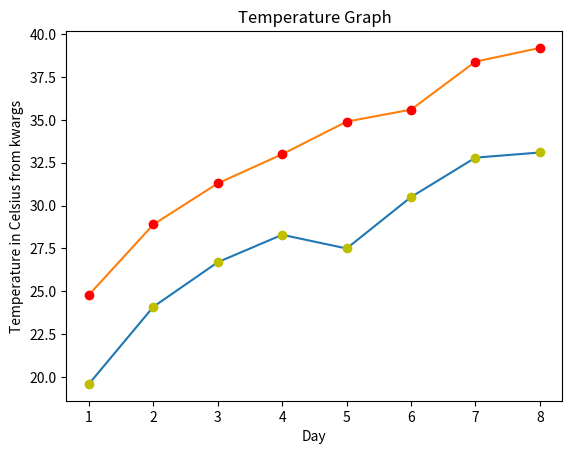

Source code (Python):
"""
Chart Examples in matplotlib
This set of examples comes from https://www.python-course.eu/matplotlib_overview.php
"""


# Imports
import sys
sys.dont_write_bytecode = True
import matplotlib.pyplot as plt
import numpy as np


# Procedures
def line_plot(**kwargs):
    """
    Automagically takes a list of Y values (data) and figures out the X axis.
    As a continuous graph.

    Args 
          **kwargs lets you pass arguments into this function 
    """
    x_label = 'Day'
    y_label = 'Temperature in Celsius'
    title_label = 'Temperature Graph'
    x_values = range(1, 9)
    y_values = [25.6, 24.1, 26.7, 28.3, 27.5, 30.5, 32.8, 33.1]

    if 'x_label' in kwargs :
        x_label = kwargs['x_label']
    if 'y_label' in kwargs :
        y_label = kwargs['y_label']
    if 'title_label' in kwargs :
        title_label = kwargs['title_label']
    if 'x_values' in kwargs :
        x_values = kwargs['x_values']
    if 'y_values_1' in kwargs :
        y_values = kwargs['y_values_1']

    # Create separate smaller tick list to avoid overlapping labels
    if len(x_values) > 10:
        num = round(len(x_values)/6)
        x_ticks = x_values[::num]
    if len(y_values) > 10:
        num = round(len(y_values)/10)
        y_ticks = y_values[::num]

    # Create chart
    ax = plt.plot(x_values, y_values)
    plt.xlabel(x_label)
    plt.ylabel(y_label)
    plt.title(title_label)
    plt.xticks(x_ticks)
    plt.yticks(y_ticks)

    return plt.gcf()


def discrete_plot(**kwargs):
    """
    Plot format, sets marker in place of a continuous line. 

    Args 
          **kwargs lets you pass arguments into this function
    """
    x_label = 'Day'
    y_label = 'Temperature in Celsius'
    title_label = 'Temperature Graph'
    x_values = range(1, 9)
    y_values = [25.6, 24.1, 26.7, 28.3, 27.5, 30.5, 32.8, 33.1]

    if 'x_label' in kwargs :
        x_label = kwargs['x_label']
    if 'y_label' in kwargs :
        y_label = kwargs['y_label']
    if 'title_label' in kwargs :
        title_label = kwargs['title_label']
    if 'x_values' in kwargs :
        x_values = kwargs['x_values']
    if 'y_values' in kwargs :
        y_values = kwargs['y_values']

    fig, ax = plt.subplots() # Challenge - Why "fig" here"

    ax.plot(x_values, y_values)
    ax.set(xlabel=x_label,
        ylabel=y_label,
        title=title_label)

    #plt.show()
    return plt.gcf()


def names_labels(**kwargs):
    """
    This gets an Axes object

    X axis(days), Y axis (celsius_values)

    Args 
          **kwargs lets you pass arguments into this function
    """
    x_label = 'Day'
    y_label = 'Temperature in Celsius'
    title_label = 'Temperature Graph'
    x_values = range(1, 9)
    y_values = [25.6, 24.1, 26.7, 28.3, 27.5, 30.5, 32.8, 33.1]

    if 'x_label' in kwargs :
        x_label = kwargs['x_values']
    if 'y_label' in kwargs :
        y_label = kwargs['y_label']
    if 'title_label' in kwargs :
        title_label = kwargs['title_label']
    if 'x_values' in kwargs :
        x_values = kwargs['x_values']
    if 'y_values' in kwargs :
        y_values = kwargs['y_values']

    fig, ax = plt.subplots() # Challenge - Why "fig" here"

    ax.plot(x_values, y_values)
    ax.set(xlabel=x_label,
        ylabel=y_label,
        title=title_label)
    # See kwargs here https://matplotlib.org/stable/api/_as_gen/matplotlib.pyplot.axes.html

    #plt.show()
    return plt.gcf()


def multiple_plots(**kwargs):
    """
    Plot more than one on a single graph
    Args 
          **kwargs lets you pass arguments into this function
    """
    x_label = 'Day'
    y_label = 'Temperature in Celsius'
    title_label = 'Temperature Graph'

    x_values = list(range(1, 9))
    y_values_1 = [19.6, 24.1, 26.7, 28.3, 27.5, 30.5, 32.8, 33.1]
    y_values_2 = [24.8, 28.9, 31.3, 33.0, 34.9, 35.6, 38.4, 39.2]

    if 'x_label' in kwargs:
        x_label = kwargs['x_label']
    if 'y_label' in kwargs:
        y_label = kwargs['y_label']
    if 'title_label' in kwargs:
        title_label = kwargs['title_label']
    if 'x_values' in kwargs:
        x_values = kwargs['x_values']
    if 'y_values' in kwargs:
        y_values_1 = kwargs['y_values']
        y_values_2 = [str(int(y)+1) for y in y_values_1]
        # Note: this will currently only accept one y value set through kwargs
        # as the testing data only has one set of y values

        # y_values_1 = [int(y) for y in y_values_1]
        # y_values_2 = [int(y) for y in y_values_2]

        # y_values_1 = [str(y) for y in y_values_1]
        # y_values_2 = [str(y) for y in y_values_2]

        # Note: drastically different output depending on data type

    fig, ax = plt.subplots()

    ax.set(xlabel=x_label,
        ylabel=y_label,
        title=title_label)

    ax.plot(x_values, y_values_1) # Draws lines between points
    ax.plot(x_values, y_values_1, "oy") # Draws yellow circles at points
    ax.plot(x_values, y_values_2) # Draws lines between points
    ax.plot(x_values, y_values_2, "or") # Draws red circles at points

    # Short hand version in one call to plot
    # ax.plot(days, celsius_min,
    #   days, celsius_min, "oy",
    #   days, celsius_max,
    #   days, celsius_max, "or")
    return plt.gcf()


def bar_chart(**kwargs):
    """
    An example of a bar chart

    Args 
          **kwargs lets you pass arguments into this function
    """
    x_values = [str(year) for year in range(2010, 2021)]
    y_values = [1241, 50927, 162242, 222093, 
                665004, 2071987, 2460407, 3799215, 
                5399000, 5474016, 6003672]
    
    x_label = 'Year'
    y_label = 'Number of Users'
    title_label = 'Bar Chart Example'

    if 'x_label' in kwargs:
        x_label = kwargs['x_label']
    if 'y_label' in kwargs:
        y_label = kwargs['y_label']
    if 'title_label' in kwargs:
        title_label = kwargs['title_label']
    if 'x_values' in kwargs:
        x_values = kwargs['x_values']
    if 'y_values' in kwargs:
        y_values = kwargs['y_values']

    plt.bar(x_values, y_values, color="green")

    plt.xlabel(x_label)
    plt.ylabel(y_label)
    plt.title(title_label)

    plt.plot()
     
    return plt.gcf()


def histogram(**kwargs):
    """
    An example of a histogram
    Uses numpy as np to get a list of values in a random range - Gaussian

    Args 
          **kwargs lets you pass arguments into this function

          This includes an example of how to change the plt 'title' by looking for it in **kwargs.
    """
    y_values = np.random.normal(size=10000)
    x_label = 'Value'
    y_label = 'Frequency'
    title_label = 'Gaussian Histogram'

    if 'x_label' in kwargs:
        x_label = kwargs['x_label']
    if 'y_label' in kwargs:
        y_label = kwargs['y_label']
    if 'title_label' in kwargs:
        title_label = kwargs['title_label']
    if 'y_values' in kwargs:
        y_values = kwargs['y_values']
    
    
    plt.hist(y_values, bins=20)
    
    plt.xlabel(x_label)
    plt.ylabel(y_label)
    #plt.show()
    return plt.gcf()


def scatter_plots(**kwargs):
    """
    Three Scatter plots over a range.
    Uses numpy as np.

    Args 
          **kwargs lets you pass arguments into this function
    """
    x_values = np.arange(0, 11)
    y1 = np.random.randint(2, 7, (11,))
    y2 = np.random.randint(9, 14, (11,))
    y3 = np.random.randint(15, 25, (11,))
    x_label = 'Value'
    y_label = 'Frequency'
    title_label = 'Scatter Plot'

    if 'x_label' in kwargs:
        x_label = kwargs['x_label']
    if 'y_label' in kwargs:
        y_label = kwargs['y_label']
    if 'title_label' in kwargs:
        title_label = kwargs['title_label']
    if 'x_values' in kwargs:
        x_values = kwargs['x_values']
    if 'y_values' in kwargs:
        y1 = kwargs['y_values']
        y2 = [str(int(y)+20) for y in y1]
        y3 = [str(int(y)+40) for y in y1]

        # y1 = [int(y) for y in y1]
        # y2 = [int(y) for y in y2]
        # y3 = [int(y) for y in y3]

        y1 = [str(y) for y in y1]
        y2 = [str(y) for y in y2]
        y3 = [str(y) for y in y3]
        # Different data type drastically changes the output?????

    plt.scatter(x_values, y1)
    plt.scatter(x_values, y2, marker='v', color='r')
    plt.scatter(x_values, y3, marker='^', color='m')
    plt.title(title_label)
    plt.xlabel(x_label)
    plt.ylabel(y_label)
    #plt.show()
    return plt.gcf()


def stack_plot(**kwargs):
    """
    Stack plot with three lists of values.

    Args 
          **kwargs lets you pass arguments into this function   
    """
    x_values = [ 1,  2,  3,  4,  5,  6,  7,  8,  9]
    y1  = [23, 42, 33, 43,  8, 44, 43, 18, 21]
    y2  = [9, 31, 25, 14, 17, 17, 42, 22, 28]
    y3  = [18, 29, 19, 22, 18, 16, 13, 32, 21]
    
    x_label = 'X Label'
    y_label = 'Y Label'
    title_label = 'Stack Plot Example'

    if 'x_label' in kwargs:
        x_label = kwargs['x_label']
    if 'y_label' in kwargs:
        y_label = kwargs['y_label']
    if 'title_label' in kwargs:
        title_label = kwargs['title_label']
    if 'x_values' in kwargs:
        x_values = kwargs['x_values']
    if 'y_values' in kwargs:
        y1 = kwargs['y_values']
        y2 = [int(y)+20 for y in y1]
        y3 = [int(y)+40 for y in y1]
        
        # Convert data type to integer
        y1 = [int(y) for y in y1]
        y2 = [int(y) for y in y2]
        y3 = [int(y) for y in y3]

    plt.stackplot(x_values, y1, y2, y3)

    plt.title(title_label)
    plt.xlabel(x_label)
    plt.ylabel(y_label)

    #plt.show()
    return plt.gcf()


def pie_chart1(**kwargs):
    """
    Pie chart, where the slices will be ordered and plotted counter-clockwise.

    Args 
          **kwargs lets you pass arguments into this function
    """
    labels_val = 'C', 'Python', 'Java', 'C++', 'C#'
    values = [13.38, 11.87, 11.74, 7.81, 4.41]
    explode = (0, 0.1, 0, 0, 0)  # only "explode" the 2nd slice (i.e. 'Python')
    
    labels = 'X Label'
    title_label = 'TIOBE Index for May 2021'

    if 'x_values' in kwargs:
        labels_val = kwargs['x_values']
    if 'title_label' in kwargs:
        title_label = kwargs['title_label']
    if 'y_values' in kwargs:
        values = kwargs['y_values']

        explode = list(np.zeros(len(values))) # None exploded


    fig1, ax1 = plt.subplots()
    ax1.pie(values, explode=explode, labels=labels_val, autopct='%1.1f%%',
            shadow=True, startangle=0)
    ax1.axis('equal')  # Equal aspect ratio ensures that pie is drawn as a circle.

    plt.title(title_label)
    #plt.show()
    return plt.gcf()


def pie_chart2(**kwargs):
    """
    Another Pie Chart
    Pie chart, where the slices will be ordered and plotted counter-clockwise.

    Args 
          **kwargs lets you pass arguments into this function
    """
    labels_val = 'C', 'Python', 'Java', 'C++', 'C#', 'others'
    values = [13.38, 11.87, 11.74, 7.81, 4.41]
    values.append(100 - sum(values)) # << THIS IS THE "others". "sum(sizes)"" adds up all the items in the tuple?
    explode = (0, 0.1, 0, 0, 0, 0)  # only "explode" the 2nd slice (i.e. 'Python')
    
    labels = 'X Label'
    title_label = 'TIOBE Index for May 2021'

    if 'x_values' in kwargs:
        labels_val = kwargs['x_values']
    if 'title_label' in kwargs:
        title_label = kwargs['title_label']
    if 'y_values' in kwargs:
        values = kwargs['y_values']

        explode = list(np.zeros(len(values)))


    fig1, ax1 = plt.subplots()
    ax1.pie(values, explode=explode, labels=labels_val, autopct='%1.1f%%',
            shadow=True, startangle=0)
    ax1.axis('equal')  # Equal aspect ratio ensures that pie is drawn as a circle.

    plt.title(title_label)
    #plt.show()
    return plt.gcf()


def show_figFunc(pFigureFunction, **kwargs):
    """
    Shows a figure

    args
        pFigureFunction (a function that returns a matplotlib figure)\n
        **kwargs needs to match kwargs of the function
    """
    current_fig = fig_with_kwargs(pFigureFunction,**kwargs)
    plt.figure(current_fig.number)
    plt.show()


def fig_with_kwargs(pFigureFunction, **kwargs):
    """
    Returns a figure after appying the kwargs

    args
        pFigureFunction (a function that returns a matplotlib figure) \n
        **kwargs needs to match kwargs of the function
    """
    kwarg_fig = None
    if kwargs :
        kwarg_fig = pFigureFunction(**kwargs)
    else:
        kwarg_fig = pFigureFunction()

    return kwarg_fig


if __name__ == "__main__":
    # Test scripts
    # show_figFunc(line_plot)
    # show_figFunc(discrete_plot)
    # show_figFunc(names_labels)

    show_figFunc(multiple_plots, x_label = 'Day', y_label = 'Temperature in Celsius from kwargs', 
                                  title_label = 'Temperature Graph', x_values = list(range(1, 9)), 
                                  y_values_1 = [19.6, 24.1, 26.7, 28.3, 27.5, 30.5, 32.8, 33.1], 
                                  y_values_2 = [24.8, 28.9, 31.3, 33.0, 34.9, 35.6, 38.4, 39.2])
    
    # show_figFunc(multiple_plots) -- DEFAULT DATA WORKS

    # show_figFunc(bar_chart)
    # show_figFunc(histogram, title="Our Name for Title")
    # show_figFunc(scatter_plots)
    # show_figFunc(stack_plot)
    # show_figFunc(pie_chart1)
    # show_figFunc(pie_chart2)
